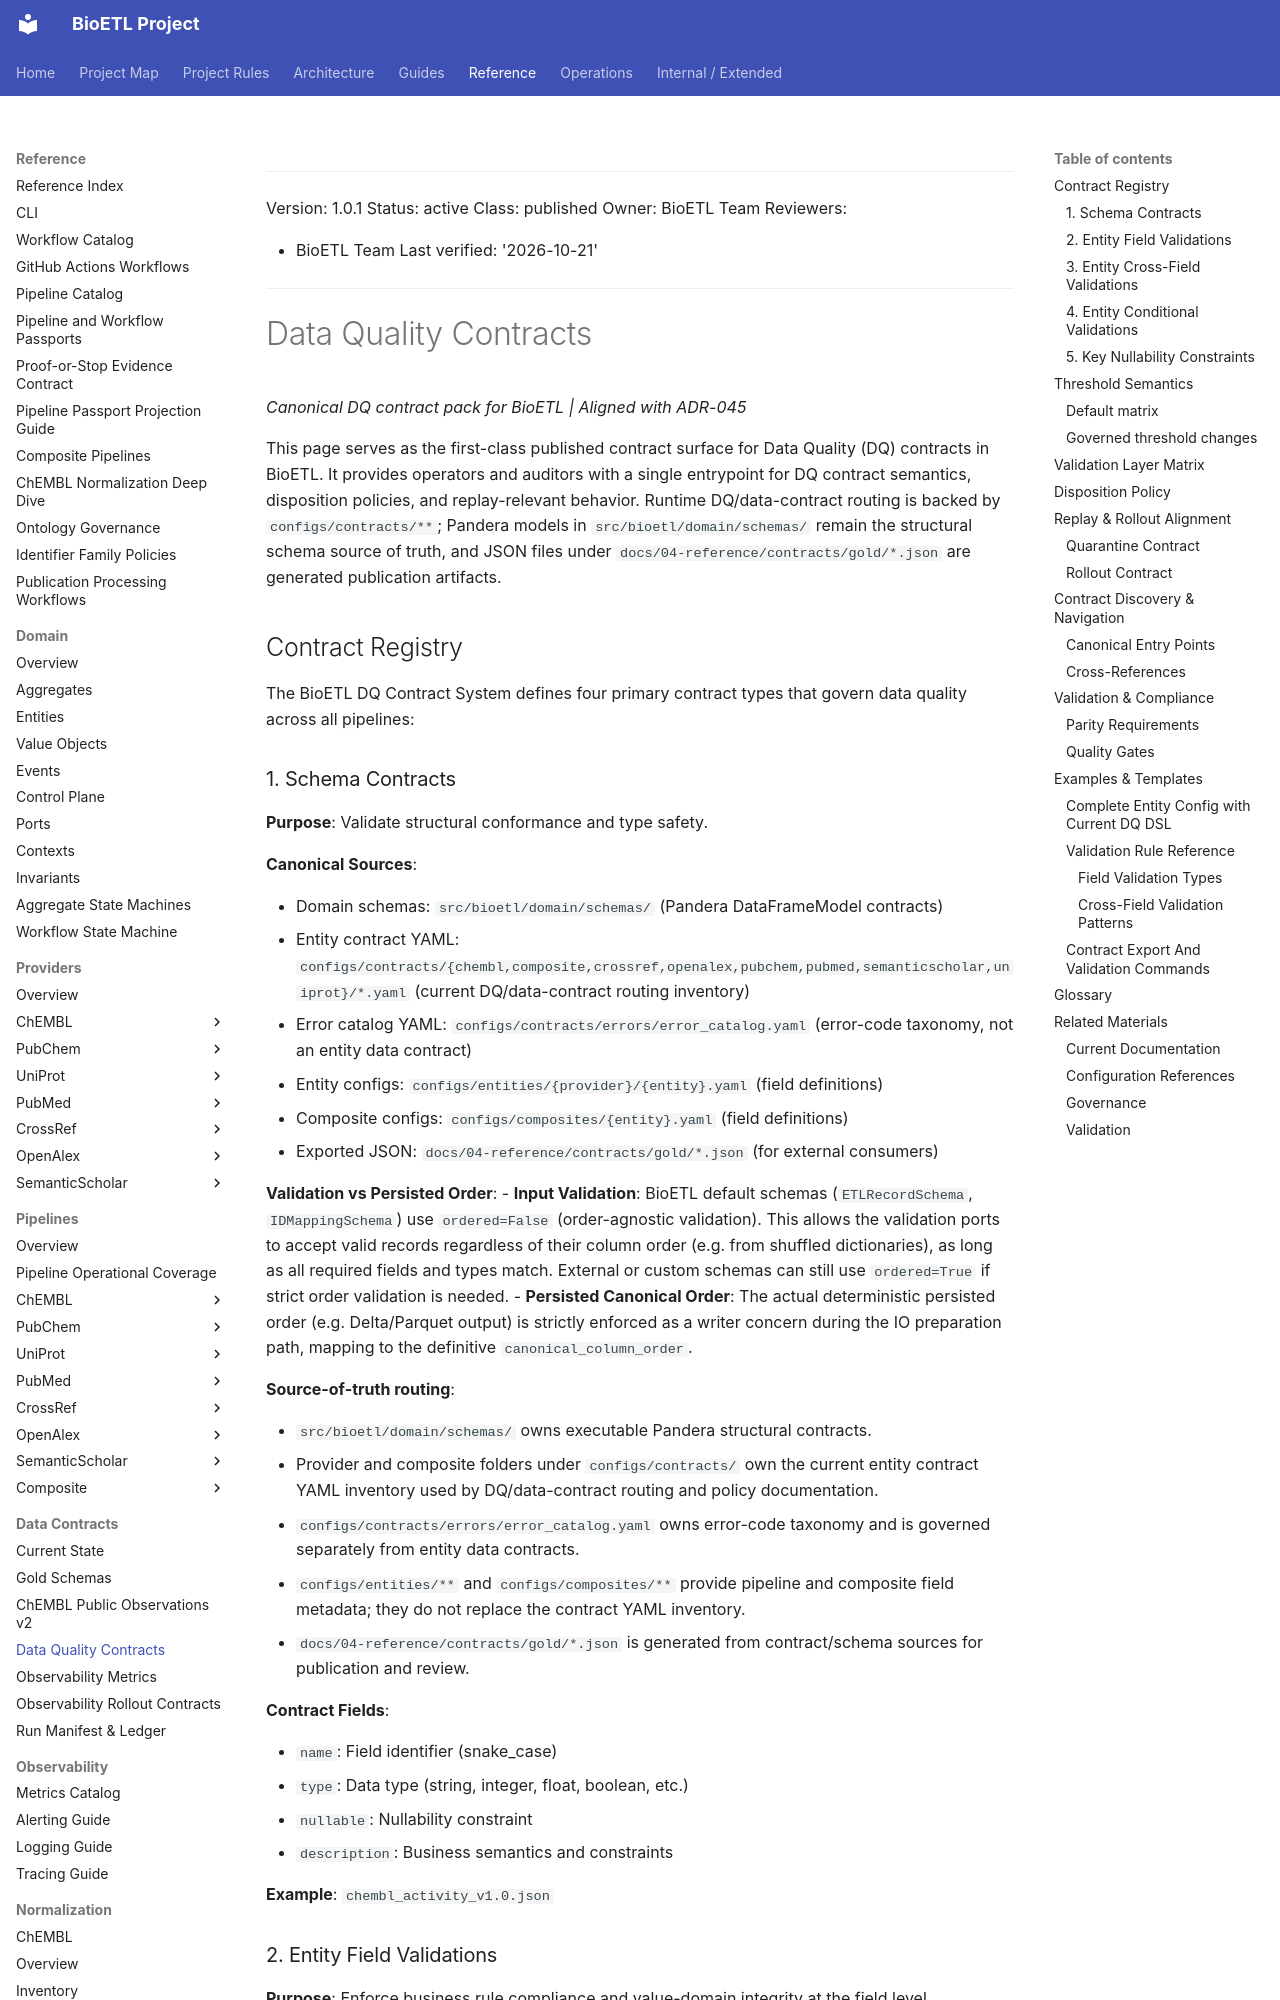

repository: SatoryKono/BioactivityDataAcquisition · page: 04-reference/contracts/dq-contracts/index.html · generator: mkdocs

______________________________________________________________________

Version: 1.0.1
Status: active
Class: published
Owner: BioETL Team
Reviewers:

- BioETL Team
  Last verified: '2026-10-21'

______________________________________________________________________

# Data Quality Contracts

*Canonical DQ contract pack for BioETL | Aligned with ADR-045*

This page serves as the first-class published contract surface for Data Quality (DQ) contracts in BioETL. It provides operators and auditors with a single entrypoint for DQ contract semantics, disposition policies, and replay-relevant behavior. Runtime DQ/data-contract routing is backed by `configs/contracts/**`; Pandera models in `src/bioetl/domain/schemas/` remain the structural schema source of truth, and JSON files under `docs/04-reference/contracts/gold/*.json` are generated publication artifacts.

## Contract Registry

The BioETL DQ Contract System defines four primary contract types that govern data quality across all pipelines:

### 1. Schema Contracts

**Purpose**: Validate structural conformance and type safety.

**Canonical Sources**:

- Domain schemas: `src/bioetl/domain/schemas/` (Pandera DataFrameModel contracts)
- Entity contract YAML:
  `configs/contracts/{chembl,composite,crossref,openalex,pubchem,pubmed,semanticscholar,uniprot}/*.yaml`
  (current DQ/data-contract routing inventory)
- Error catalog YAML: `configs/contracts/errors/error_catalog.yaml` (error-code taxonomy, not an entity data contract)
- Entity configs: `configs/entities/{provider}/{entity}.yaml` (field definitions)
- Composite configs: `configs/composites/{entity}.yaml` (field definitions)
- Exported JSON: `docs/04-reference/contracts/gold/*.json` (for external consumers)


**Validation vs Persisted Order**:
- **Input Validation**: BioETL default schemas (`ETLRecordSchema`, `IDMappingSchema`) use `ordered=False` (order-agnostic validation). This allows the validation ports to accept valid records regardless of their column order (e.g. from shuffled dictionaries), as long as all required fields and types match. External or custom schemas can still use `ordered=True` if strict order validation is needed.
- **Persisted Canonical Order**: The actual deterministic persisted order (e.g. Delta/Parquet output) is strictly enforced as a writer concern during the IO preparation path, mapping to the definitive `canonical_column_order`.

**Source-of-truth routing**:

- `src/bioetl/domain/schemas/` owns executable Pandera structural contracts.
- Provider and composite folders under `configs/contracts/` own the current entity contract YAML inventory used by DQ/data-contract routing and policy documentation.
- `configs/contracts/errors/error_catalog.yaml` owns error-code taxonomy and is governed separately from entity data contracts.
- `configs/entities/**` and `configs/composites/**` provide pipeline and composite field metadata; they do not replace the contract YAML inventory.
- `docs/04-reference/contracts/gold/*.json` is generated from contract/schema sources for publication and review.

**Contract Fields**:

- `name`: Field identifier (snake_case)
- `type`: Data type (string, integer, float, boolean, etc.)
- `nullable`: Nullability constraint
- `description`: Business semantics and constraints

**Example**: `chembl_activity_v1.0.json`
